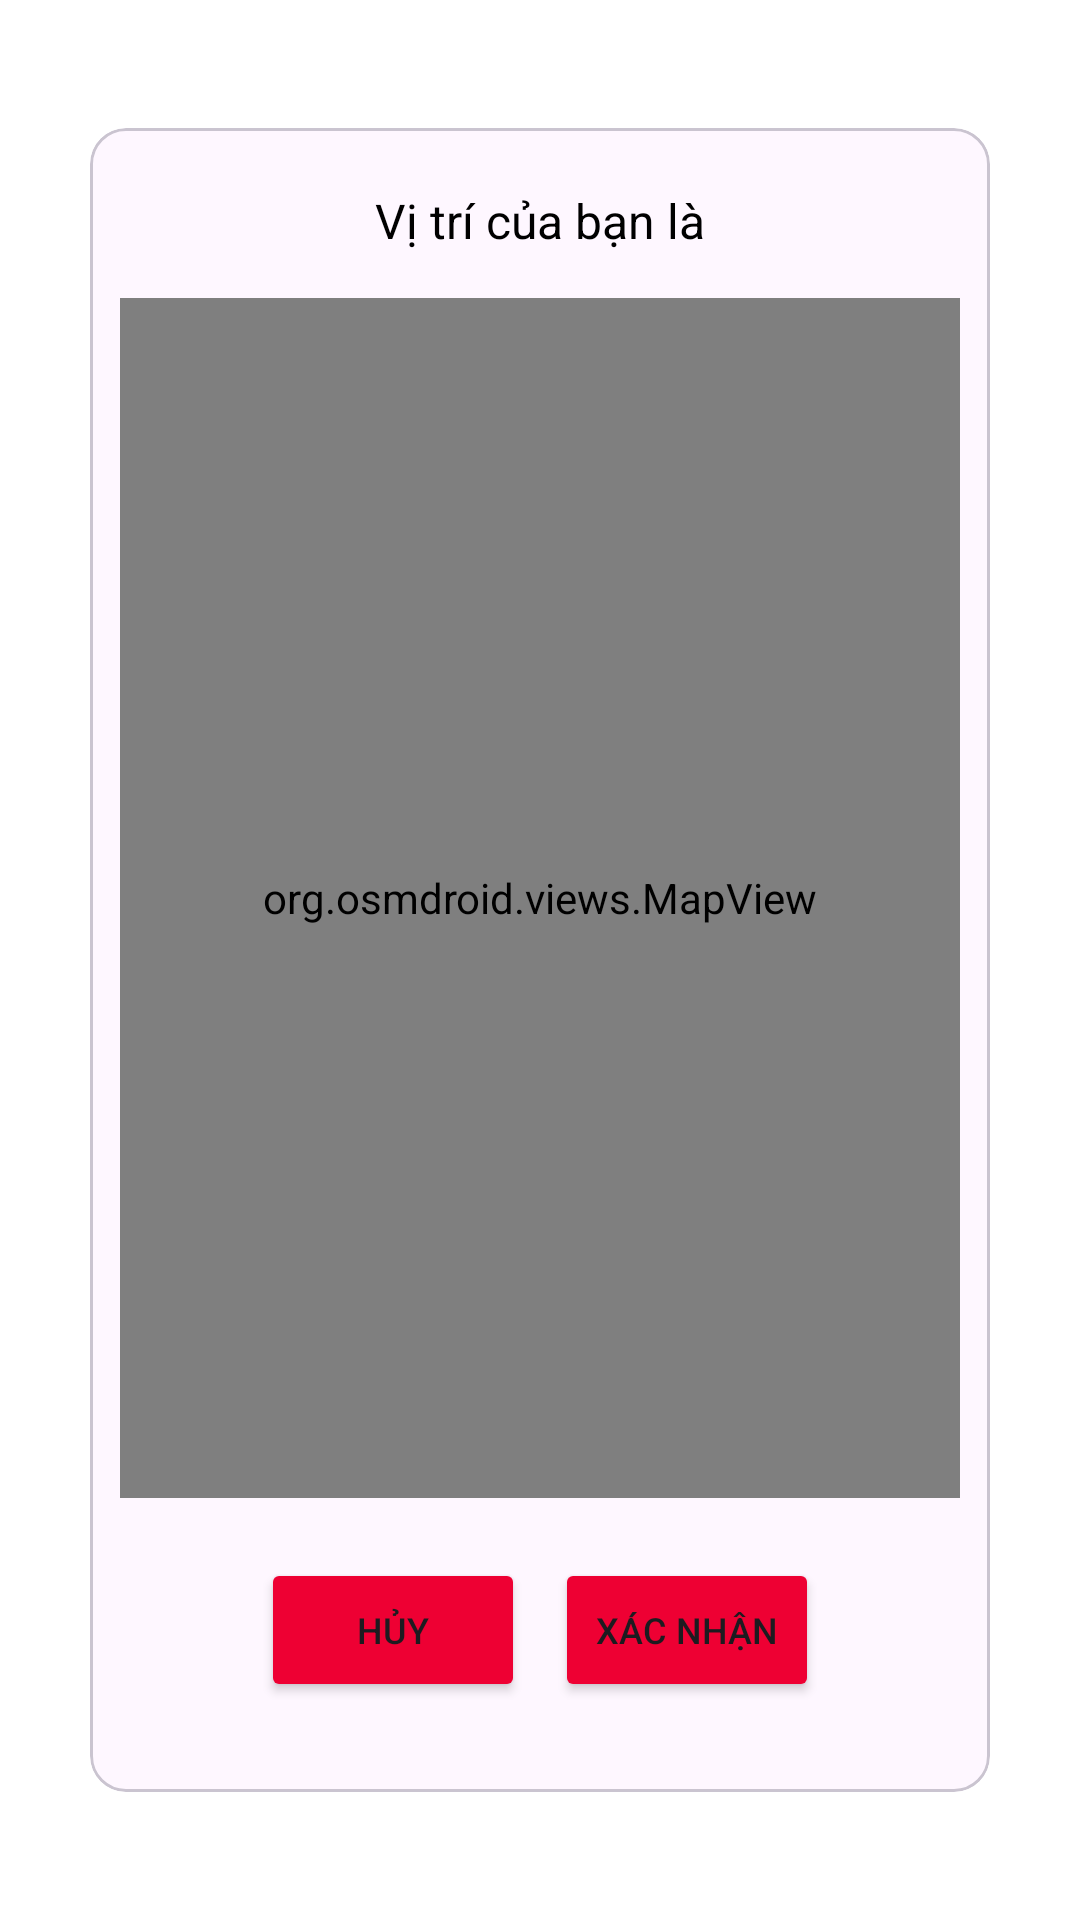

Write the Android layout XML for this screen, with the resource values it uses.
<!-- AndroidManifest.xml: application theme Theme.VTTicket -->
<!-- res/layout/popup_location.xml -->
<?xml version="1.0" encoding="utf-8"?>
<LinearLayout xmlns:android="http://schemas.android.com/apk/res/android"
    android:layout_width="match_parent"
    android:layout_height="match_parent"
    xmlns:app="http://schemas.android.com/apk/res-auto"
    android:gravity="center"
    android:orientation="vertical"
    android:background="#ffff">

    <com.google.android.material.card.MaterialCardView
        android:layout_width="wrap_content"
        android:layout_height="wrap_content"
        app:strokeWidth="1dp"
        android:elevation="8dp">
        <LinearLayout
            android:id="@+id/pop_up_location"
            android:layout_width="300dp"
            android:layout_height="wrap_content"
            android:padding="10dp"
            android:orientation="vertical"
            >

            <TextView
                android:id="@+id/tv_city_name"
                android:layout_width="wrap_content"
                android:layout_height="wrap_content"
                android:layout_gravity="center"
                android:layout_marginTop="10dp"
                android:layout_marginBottom="15dp"
                android:text="Vị trí của bạn là"
                android:textSize="16sp"
                android:textColor="@android:color/black"/>

            <org.osmdroid.views.MapView
                android:id="@+id/city_map_view"
                android:layout_width="match_parent"
                android:layout_height="400dp"
                android:layout_gravity="center"
                android:src="@drawable/map" />


            <LinearLayout
                android:layout_width="wrap_content"
                android:layout_height="wrap_content"
                android:layout_gravity="center"
                android:layout_margin="20dp"
                android:orientation="horizontal">

                <Button
                    android:id="@+id/btn_city_no"
                    android:layout_width="wrap_content"
                    android:layout_height="wrap_content"
                    android:layout_marginEnd="10dp"
                    android:textSize="12sp"
                    android:backgroundTint="@color/viettel_red"
                    android:text="Hủy"/>

                <Button
                    android:id="@+id/btn_city_yes"
                    android:layout_width="wrap_content"
                    android:layout_height="wrap_content"
                    android:textSize="12sp"
                    android:backgroundTint="@color/viettel_red"
                    android:text="Xác nhận"/>
            </LinearLayout>
        </LinearLayout>
    </com.google.android.material.card.MaterialCardView>

</LinearLayout>
<!-- resources referenced by this layout -->
<resources>
  <color name="viettel_red">#EE0033</color>
  <style name="Theme.VTTicket" parent="Theme.Material3.DayNight.NoActionBar">
          <item name="android:statusBarColor">@color/viettel_red</item>
      </style>
</resources>
